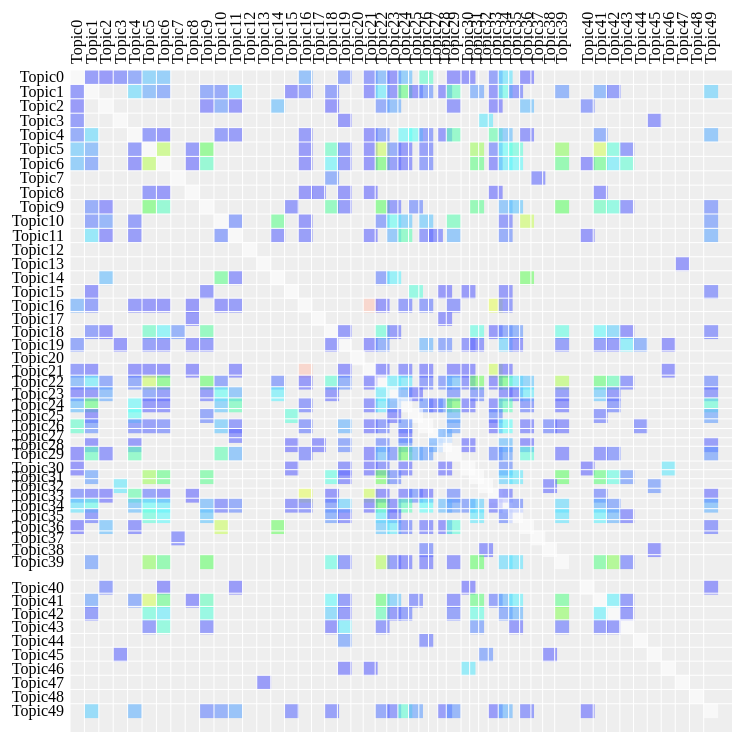
D3 v2 page, settled after 480 driven frames (8 s of simulated time); the page loaded 1 data file(s).


		var margin = {
			top : 80,
			right : 0,
			bottom : 10,
			left : 80
		}, width = 720, height = 720;

		var colors = ["#6363FF", "#6373FF", "#63A3FF", "#63E3FF", "#63FFFB", "#63FFCB",
		               "#63FF9B", "#63FF6B", "#7BFF63", "#BBFF63", "#DBFF63", "#FBFF63", 
		               "#FFD363", "#FFB363", "#FF8363", "#FFFFFF", "#FFFFFF"];
		var colorscale = d3.scale.linear().domain(d3.range(0, 1, 1.0 / (colors.length - 1))).range(colors);
				
		var x = d3.scale.ordinal().rangeBands([ 0, width ]), z = d3.scale
				.linear().domain([ 0, 1 ]).clamp(true), c = d3.scale
				.category10().domain(d3.range(10));

		var svg = d3.select("body").append("svg").attr("width",
				width + margin.left + margin.right).attr("height",
				height + margin.top + margin.bottom).style("margin-left",
				margin.left + "px").append("g").attr("transform",
				"translate(" + margin.left + "," + margin.top + ")");

		d3
				.text(
						"data50/topicsim.csv",
						function(modsim) {
							var matrix = [], nodes = [], n = 0;
							console.log(modsim);
							var cnt = 0;
							var matrix = d3.csv.parseRows(modsim).map(
									function(row) {
										var node = {
												index : cnt,
												name : "Topic" + cnt++,
												count : 0,
											}
										nodes.push(node);
										return row.map(function(value) {
											return +value;
										});
									});
							
							n = matrix.length;

							matrix.forEach(function(row, i) {
								row.forEach(function(col, j) {
									matrix[i][j] = {
										x : j,
										y : i,
										z : col
									}
									nodes[i].count += col;
								});
							});

							// Precompute the orders.
							var orders = {
								name : d3.range(n).sort(
										function(a, b) {
											return d3.ascending(nodes[a].name,
													nodes[b].name);
										}),
								count : d3.range(n).sort(function(a, b) {
									return nodes[b].count - nodes[a].count;
								}),
								group : d3.range(n).sort(function(a, b) {
									return nodes[b].group - nodes[a].group;
								})
							};

							// The default sort order.
							x.domain(orders.name);

							svg.append("rect").attr("class", "background")
									.attr("width", width)
									.attr("height", height);

							var row = svg.selectAll(".row").data(matrix)
									.enter().append("g").attr("class", "row")
									.attr("transform", function(d, i) {
										return "translate(0," + x(i) + ")";
									}).each(row);

							row.append("line").attr("x2", width);

							row.append("text").attr("x", -6).attr("y",
									x.rangeBand() / 2).attr("dy", ".32em")
									.attr("text-anchor", "end").text(
											function(d, i) {
												return nodes[i].name;
											});

							var column = svg.selectAll(".column").data(matrix)
									.enter().append("g")
									.attr("class", "column").attr(
											"transform",
											function(d, i) {
												return "translate(" + x(i)
														+ ")rotate(-90)";
											});

							column.append("line").attr("x1", -width);

							column.append("text").attr("x", 6).attr("y",
									x.rangeBand() / 2).attr("dy", ".32em")
									.attr("text-anchor", "start").text(
											function(d, i) {
												return nodes[i].name;
											});

							function row(row) {
								var cell = d3
										.select(this)
										.selectAll(".cell")
										.data(row.filter(function(d) {
											return d.z;
										}))
										.enter()
										.append("rect")
										.attr("class", "cell")
										.attr("x", function(d) {
											return x(d.x);
										})
										.attr("width", x.rangeBand())
										.attr("height", x.rangeBand())
										.style("fill-opacity", function(d) {
											return 0.6//z(d.z);
										})
										.style(
												"fill",
												function(d) {
													return colorscale(d.z);
// 													return nodes[d.x].group == nodes[d.y].group ? c(nodes[d.x].group)
// 															: null;
												}).on("mouseover", mouseover)
										.on("mouseout", mouseout);
							}

							function mouseover(p) {
								d3.selectAll(".row text").classed("active",
										function(d, i) {
											return i == p.y;
										});
								d3.selectAll(".column text").classed("active",
										function(d, i) {
											return i == p.x;
										});

								//Update the tooltip position and value
								d3
										.select("#tooltip")
										.style("left",
												(d3.event.pageX + 10) + "px")
										.style("top",
												(d3.event.pageY - 10) + "px")
										.select("#value")
										.text(nodes[p.y].name
														+ " , "
														+ nodes[p.x].name
														+ ": "
														+ matrix[nodes[p.y].index][nodes[p.x].index].z);
								//Show the tooltip
								d3.select("#tooltip").classed("hidden", false);
							}

							function mouseout() {
								d3.selectAll("text").classed("active", false);

								//hide tooltip
								d3.select("#tooltip").classed("hidden", true);
							}

							d3.select("#order").on("change", function() {
								clearTimeout(timeout);
								order(this.value);
							});

							function order(value) {
								x.domain(orders[value]);

								var t = svg.transition().duration(2500);

								t.selectAll(".row").delay(function(d, i) {
									return x(i) * 4;
								}).attr("transform", function(d, i) {
									return "translate(0," + x(i) + ")";
								}).selectAll(".cell").delay(function(d) {
									return x(d.x) * 4;
								}).attr("x", function(d) {
									return x(d.x);
								});

								t.selectAll(".column").delay(function(d, i) {
									return x(i) * 4;
								}).attr(
										"transform",
										function(d, i) {
											return "translate(" + x(i)
													+ ")rotate(-90)";
										});
							}

							var timeout = setTimeout(function() {
								order("group");
								d3.select("#order")
										.property("selectedIndex", 2).node()
										.focus();
							}, 5000);
						});
	

### data: data50/topicsim.csv
1.0, 0.04, 0.01, 0.05, 0.09, 0.16, 0.15, 0.0, 0.0, 0.0, 0.0, 0.0, 0.0, 0.0, 0.0, 0.0, 0.13, 0.0, 0.0, 0.08, 0.0, 0.06, 0.13, 0.01
0.04, 1.0, 0.0, 0.0, 0.18, 0.13, 0.1, 0.0, 0.0, 0.09, 0.08, 0.19, 0.0, 0.0, 0.0, 0.02, 0.07, 0.0, 0.07, 0.0, 0.0, 0.02, 0.21, 0.03
0.01, 0.0, 1.0, 0.0, 0.0, 0.0, 0.0, 0.0, 0.0, 0.02, 0.11, 0.02, 0.0, 0.0, 0.15, 0.0, 0.0, 0.0, 0.01, 0.0, 0.0, 0.0, 0.09, 0.13
0.05, 0.0, 0.0, 1.0, 0.0, 0.0, 0.0, 0.0, 0.0, 0.0, 0.0, 0.0, 0.0, 0.0, 0.0, 0.0, 0.0, 0.0, 0.0, 0.02, 0.0, 0.0, 0.0, 0.0
0.09, 0.18, 0.0, 0.0, 1.0, 0.05, 0.02, 0.0, 0.0, 0.0, 0.06, 0.03, 0.0, 0.0, 0.0, 0.0, 0.03, 0.0, 0.0, 0.0, 0.0, 0.01, 0.09, 0.0
0.16, 0.13, 0.0, 0.0, 0.05, 1.0, 0.57, 0.0, 0.04, 0.45, 0.0, 0.0, 0.0, 0.0, 0.0, 0.0, 0.02, 0.0, 0.32, 0.06, 0.0, 0.01, 0.6, 0.09
0.15, 0.1, 0.0, 0.0, 0.02, 0.57, 1.0, 0.0, 0.01, 0.32, 0.0, 0.0, 0.0, 0.0, 0.0, 0.0, 0.02, 0.0, 0.23, 0.04, 0.0, 0.01, 0.45, 0.06
0.0, 0.0, 0.0, 0.0, 0.0, 0.0, 0.0, 1.0, 0.0, 0.0, 0.0, 0.0, 0.0, 0.0, 0.0, 0.0, 0.0, 0.0, 0.1, 0.0, 0.0, 0.0, 0.0, 0.0
0.0, 0.0, 0.0, 0.0, 0.0, 0.04, 0.01, 0.0, 1.0, 0.0, 0.0, 0.0, 0.0, 0.0, 0.0, 0.0, 0.01, 0.02, 0.0, 0.02, 0.0, 0.01, 0.0, 0.0
0.0, 0.09, 0.02, 0.0, 0.0, 0.45, 0.32, 0.0, 0.0, 1.0, 0.0, 0.0, 0.0, 0.0, 0.0, 0.04, 0.0, 0.0, 0.36, 0.04, 0.0, 0.0, 0.44, 0.05
0.0, 0.08, 0.11, 0.0, 0.06, 0.0, 0.0, 0.0, 0.0, 0.0, 1.0, 0.08, 0.0, 0.0, 0.39, 0.0, 0.02, 0.0, 0.0, 0.0, 0.0, 0.0, 0.08, 0.26
0.0, 0.19, 0.02, 0.0, 0.03, 0.0, 0.0, 0.0, 0.0, 0.0, 0.08, 1.0, 0.0, 0.0, 0.04, 0.0, 0.04, 0.0, 0.0, 0.0, 0.0, 0.02, 0.0, 0.14
0.0, 0.0, 0.0, 0.0, 0.0, 0.0, 0.0, 0.0, 0.0, 0.0, 0.0, 0.0, 1.0, 0.0, 0.0, 0.0, 0.0, 0.0, 0.0, 0.0, 0.0, 0.0, 0.0, 0.0
0.0, 0.0, 0.0, 0.0, 0.0, 0.0, 0.0, 0.0, 0.0, 0.0, 0.0, 0.0, 0.0, 1.0, 0.0, 0.0, 0.0, 0.0, 0.0, 0.0, 0.0, 0.0, 0.0, 0.0
0.0, 0.0, 0.15, 0.0, 0.0, 0.0, 0.0, 0.0, 0.0, 0.0, 0.39, 0.04, 0.0, 0.0, 1.0, 0.0, 0.0, 0.0, 0.0, 0.0, 0.0, 0.0, 0.08, 0.22
0.0, 0.02, 0.0, 0.0, 0.0, 0.0, 0.0, 0.0, 0.0, 0.04, 0.0, 0.0, 0.0, 0.0, 0.0, 1.0, 0.0, 0.0, 0.0, 0.0, 0.0, 0.0, 0.0, 0.0
0.13, 0.07, 0.0, 0.0, 0.03, 0.02, 0.02, 0.0, 0.01, 0.0, 0.02, 0.04, 0.0, 0.0, 0.0, 0.0, 1.0, 0.0, 0.0, 0.0, 0.0, 0.91, 0.02, 0.0
0.0, 0.0, 0.0, 0.0, 0.0, 0.0, 0.0, 0.0, 0.02, 0.0, 0.0, 0.0, 0.0, 0.0, 0.0, 0.0, 0.0, 1.0, 0.0, 0.0, 0.0, 0.0, 0.0, 0.0
0.0, 0.07, 0.01, 0.0, 0.0, 0.32, 0.23, 0.1, 0.0, 0.36, 0.0, 0.0, 0.0, 0.0, 0.0, 0.0, 0.0, 0.0, 1.0, 0.03, 0.0, 0.0, 0.3, 0.04
0.08, 0.0, 0.0, 0.02, 0.0, 0.06, 0.04, 0.0, 0.02, 0.04, 0.0, 0.0, 0.0, 0.0, 0.0, 0.0, 0.0, 0.0, 0.03, 1.0, 0.0, 0.01, 0.1, 0.0
0.0, 0.0, 0.0, 0.0, 0.0, 0.0, 0.0, 0.0, 0.0, 0.0, 0.0, 0.0, 0.0, 0.0, 0.0, 0.0, 0.0, 0.0, 0.0, 0.0, 1.0, 0.0, 0.0, 0.0
0.06, 0.02, 0.0, 0.0, 0.01, 0.01, 0.01, 0.0, 0.01, 0.0, 0.0, 0.02, 0.0, 0.0, 0.0, 0.0, 0.91, 0.0, 0.0, 0.01, 0.0, 1.0, 0.02, 0.0
0.13, 0.21, 0.09, 0.0, 0.09, 0.6, 0.45, 0.0, 0.0, 0.44, 0.08, 0.0, 0.0, 0.0, 0.08, 0.0, 0.02, 0.0, 0.3, 0.1, 0.0, 0.02, 1.0, 0.21
0.01, 0.03, 0.13, 0.0, 0.0, 0.09, 0.06, 0.0, 0.0, 0.05, 0.26, 0.14, 0.0, 0.0, 0.22, 0.0, 0.0, 0.0, 0.04, 0.0, 0.0, 0.0, 0.21, 1.0
0.15, 0.41, 0.0, 0.0, 0.24, 0.03, 0.03, 0.0, 0.0, 0.0, 0.16, 0.34, 0.0, 0.0, 0.0, 0.0, 0.06, 0.0, 0.0, 0.0, 0.0, 0.03, 0.2, 0.13
0.0, 0.01, 0.0, 0.0, 0.26, 0.0, 0.0, 0.0, 0.0, 0.08, 0.0, 0.0, 0.0, 0.0, 0.0, 0.29, 0.0, 0.0, 0.0, 0.0, 0.0, 0.0, 0.0, 0.02
0.31, 0.1, 0.0, 0.0, 0.07, 0.06, 0.07, 0.0, 0.0, 0.0, 0.16, 0.05, 0.0, 0.0, 0.0, 0.0, 0.07, 0.0, 0.0, 0.14, 0.0, 0.02, 0.07, 0.0
0.0, 0.0, 0.0, 0.0, 0.0, 0.0, 0.0, 0.0, 0.0, 0.0, 0.0, 0.04, 0.0, 0.0, 0.0, 0.0, 0.0, 0.0, 0.0, 0.0, 0.0, 0.0, 0.0, 0.0
0.0, 0.02, 0.0, 0.0, 0.03, 0.0, 0.0, 0.0, 0.0, 0.0, 0.0, 0.0, 0.0, 0.0, 0.0, 0.01, 0.0, 0.02, 0.0, 0.09, 0.0, 0.0, 0.08, 0.0
0.01, 0.33, 0.04, 0.0, 0.34, 0.0, 0.0, 0.0, 0.0, 0.0, 0.34, 0.14, 0.0, 0.0, 0.0, 0.0, 0.05, 0.0, 0.0, 0.0, 0.0, 0.01, 0.15, 0.08
0.01, 0.0, 0.0, 0.0, 0.0, 0.0, 0.0, 0.0, 0.0, 0.0, 0.0, 0.0, 0.0, 0.0, 0.0, 0.02, 0.0, 0.0, 0.0, 0.04, 0.0, 0.01, 0.05, 0.0
0.0, 0.12, 0.0, 0.0, 0.0, 0.54, 0.4, 0.0, 0.0, 0.38, 0.0, 0.0, 0.0, 0.0, 0.0, 0.0, 0.0, 0.0, 0.28, 0.03, 0.0, 0.0, 0.48, 0.08
0.0, 0.0, 0.0, 0.2, 0.0, 0.0, 0.0, 0.0, 0.0, 0.0, 0.0, 0.0, 0.0, 0.0, 0.0, 0.0, 0.0, 0.0, 0.0, 0.0, 0.0, 0.0, 0.0, 0.0
0.07, 0.03, 0.01, 0.0, 0.35, 0.07, 0.02, 0.0, 0.01, 0.0, 0.0, 0.0, 0.0, 0.0, 0.0, 0.0, 0.65, 0.0, 0.01, 0.0, 0.0, 0.61, 0.01, 0.0
0.19, 0.27, 0.0, 0.0, 0.15, 0.25, 0.21, 0.0, 0.0, 0.14, 0.05, 0.09, 0.0, 0.0, 0.0, 0.03, 0.05, 0.0, 0.09, 0.17, 0.0, 0.02, 0.43, 0.03
0.0, 0.06, 0.0, 0.0, 0.0, 0.29, 0.24, 0.0, 0.0, 0.16, 0.0, 0.0, 0.0, 0.0, 0.0, 0.0, 0.0, 0.0, 0.11, 0.03, 0.0, 0.0, 0.21, 0.03
0.01, 0.0, 0.15, 0.0, 0.03, 0.0, 0.0, 0.0, 0.0, 0.0, 0.6, 0.0, 0.0, 0.0, 0.47, 0.0, 0.0, 0.0, 0.0, 0.0, 0.0, 0.0, 0.16, 0.21
0.0, 0.0, 0.0, 0.0, 0.0, 0.0, 0.0, 0.04, 0.0, 0.0, 0.0, 0.0, 0.0, 0.0, 0.0, 0.0, 0.0, 0.0, 0.0, 0.0, 0.0, 0.0, 0.0, 0.0
0.0, 0.0, 0.0, 0.0, 0.0, 0.0, 0.0, 0.0, 0.0, 0.0, 0.0, 0.0, 0.0, 0.0, 0.0, 0.0, 0.0, 0.0, 0.0, 0.0, 0.0, 0.0, 0.0, 0.0
0.0, 0.11, 0.0, 0.0, 0.0, 0.52, 0.39, 0.0, 0.0, 0.44, 0.0, 0.0, 0.0, 0.0, 0.0, 0.0, 0.0, 0.0, 0.28, 0.06, 0.0, 0.0, 0.56, 0.06
0.0, 0.0, 0.07, 0.0, 0.0, 0.0, 0.01, 0.0, 0.0, 0.0, 0.0, 0.01, 0.0, 0.0, 0.0, 0.0, 0.0, 0.0, 0.0, 0.0, 0.0, 0.0, 0.0, 0.0
0.0, 0.12, 0.0, 0.0, 0.1, 0.62, 0.4, 0.0, 0.02, 0.33, 0.0, 0.0, 0.0, 0.0, 0.0, 0.0, 0.0, 0.0, 0.24, 0.05, 0.0, 0.0, 0.42, 0.16
0.0, 0.06, 0.0, 0.0, 0.0, 0.29, 0.21, 0.0, 0.0, 0.29, 0.0, 0.0, 0.0, 0.0, 0.0, 0.0, 0.0, 0.0, 0.17, 0.04, 0.0, 0.0, 0.34, 0.04
0.0, 0.0, 0.0, 0.0, 0.0, 0.06, 0.3, 0.0, 0.0, 0.04, 0.0, 0.0, 0.0, 0.0, 0.0, 0.0, 0.0, 0.0, 0.02, 0.21, 0.0, 0.0, 0.05, 0.0
0.0, 0.0, 0.0, 0.0, 0.0, 0.0, 0.0, 0.0, 0.0, 0.0, 0.0, 0.0, 0.0, 0.0, 0.0, 0.0, 0.0, 0.0, 0.0, 0.11, 0.0, 0.0, 0.0, 0.0
0.0, 0.0, 0.0, 0.03, 0.0, 0.0, 0.0, 0.0, 0.0, 0.0, 0.0, 0.0, 0.0, 0.0, 0.0, 0.0, 0.0, 0.0, 0.0, 0.0, 0.0, 0.0, 0.0, 0.0
0.0, 0.0, 0.0, 0.0, 0.0, 0.0, 0.0, 0.0, 0.0, 0.0, 0.0, 0.0, 0.0, 0.0, 0.0, 0.0, 0.0, 0.0, 0.0, 0.02, 0.0, 0.02, 0.0, 0.0
0.0, 0.0, 0.0, 0.0, 0.0, 0.0, 0.0, 0.0, 0.0, 0.0, 0.0, 0.0, 0.0, 0.02, 0.0, 0.0, 0.0, 0.0, 0.0, 0.0, 0.0, 0.0, 0.0, 0.0
0.0, 0.0, 0.0, 0.0, 0.0, 0.0, 0.0, 0.0, 0.0, 0.0, 0.0, 0.0, 0.0, 0.0, 0.0, 0.0, 0.0, 0.0, 0.0, 0.0, 0.0, 0.0, 0.0, 0.0
… [head cut at 6 KiB]